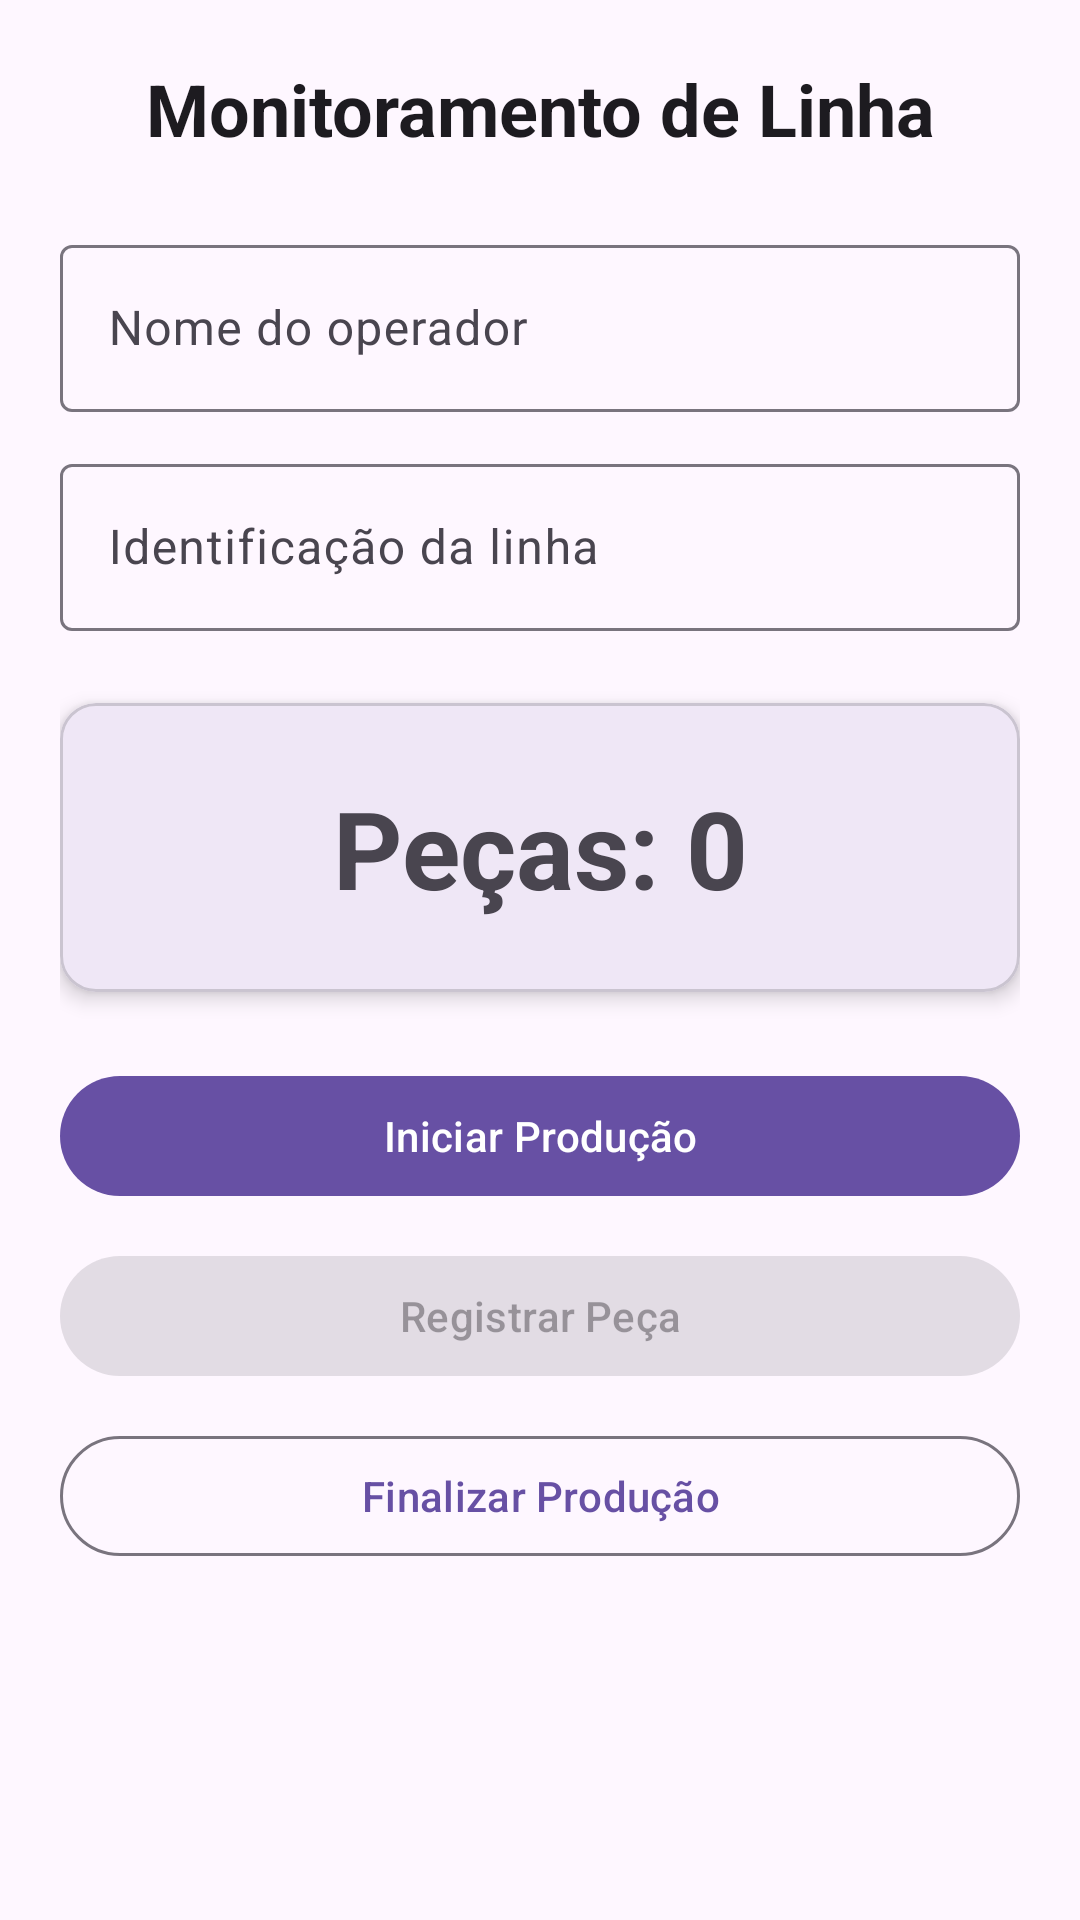

The Android layout XML behind this screen, and the referenced resources:
<!-- AndroidManifest.xml: application theme Theme.ProvaJonathan -->
<!-- res/layout/activity_main.xml -->
<?xml version="1.0" encoding="utf-8"?>
<androidx.constraintlayout.widget.ConstraintLayout xmlns:android="http://schemas.android.com/apk/res/android"
    xmlns:app="http://schemas.android.com/apk/res-auto"
    xmlns:tools="http://schemas.android.com/tools"
    android:id="@+id/main"
    android:layout_width="match_parent"
    android:layout_height="match_parent"
    android:padding="20dp"
    tools:context=".ui.MainActivity">

    <TextView
        android:id="@+id/txtTitulo"
        android:layout_width="0dp"
        android:layout_height="wrap_content"
        android:gravity="center"
        android:text="@string/titulo_monitoramento"
        android:textAppearance="@style/TextAppearance.Material3.HeadlineSmall"
        android:textStyle="bold"
        app:layout_constraintEnd_toEndOf="parent"
        app:layout_constraintStart_toStartOf="parent"
        app:layout_constraintTop_toTopOf="parent" />

    <com.google.android.material.textfield.TextInputLayout
        android:id="@+id/layoutOperador"
        style="@style/Widget.Material3.TextInputLayout.OutlinedBox"
        android:layout_width="0dp"
        android:layout_height="wrap_content"
        android:layout_marginTop="24dp"
        android:hint="@string/hint_operador"
        app:layout_constraintEnd_toEndOf="parent"
        app:layout_constraintStart_toStartOf="parent"
        app:layout_constraintTop_toBottomOf="@id/txtTitulo">

        <com.google.android.material.textfield.TextInputEditText
            android:id="@+id/edtOperador"
            android:layout_width="match_parent"
            android:layout_height="wrap_content"
            android:inputType="textPersonName" />
    </com.google.android.material.textfield.TextInputLayout>

    <com.google.android.material.textfield.TextInputLayout
        android:id="@+id/layoutLinha"
        style="@style/Widget.Material3.TextInputLayout.OutlinedBox"
        android:layout_width="0dp"
        android:layout_height="wrap_content"
        android:layout_marginTop="12dp"
        android:hint="@string/hint_linha"
        app:layout_constraintEnd_toEndOf="parent"
        app:layout_constraintStart_toStartOf="parent"
        app:layout_constraintTop_toBottomOf="@id/layoutOperador">

        <com.google.android.material.textfield.TextInputEditText
            android:id="@+id/edtLinha"
            android:layout_width="match_parent"
            android:layout_height="wrap_content"
            android:inputType="text" />
    </com.google.android.material.textfield.TextInputLayout>

    <com.google.android.material.card.MaterialCardView
        android:id="@+id/cardContador"
        android:layout_width="0dp"
        android:layout_height="wrap_content"
        android:layout_marginTop="24dp"
        app:cardCornerRadius="12dp"
        app:cardElevation="4dp"
        app:layout_constraintEnd_toEndOf="parent"
        app:layout_constraintStart_toStartOf="parent"
        app:layout_constraintTop_toBottomOf="@id/layoutLinha">

        <TextView
            android:id="@+id/txtContador"
            android:layout_width="match_parent"
            android:layout_height="wrap_content"
            android:gravity="center"
            android:padding="24dp"
            android:text="@string/contador_inicial"
            android:textAppearance="@style/TextAppearance.Material3.DisplaySmall"
            android:textStyle="bold" />
    </com.google.android.material.card.MaterialCardView>

    <com.google.android.material.button.MaterialButton
        android:id="@+id/btnIniciar"
        android:layout_width="0dp"
        android:layout_height="wrap_content"
        android:layout_marginTop="24dp"
        android:text="@string/btn_iniciar"
        app:layout_constraintEnd_toEndOf="parent"
        app:layout_constraintStart_toStartOf="parent"
        app:layout_constraintTop_toBottomOf="@id/cardContador" />

    <com.google.android.material.button.MaterialButton
        android:id="@+id/btnRegistrar"
        style="@style/Widget.Material3.Button.TonalButton"
        android:layout_width="0dp"
        android:layout_height="wrap_content"
        android:layout_marginTop="12dp"
        android:enabled="false"
        android:text="@string/btn_registrar"
        app:layout_constraintEnd_toEndOf="parent"
        app:layout_constraintStart_toStartOf="parent"
        app:layout_constraintTop_toBottomOf="@id/btnIniciar" />

    <com.google.android.material.button.MaterialButton
        android:id="@+id/btnFinalizar"
        style="@style/Widget.Material3.Button.OutlinedButton"
        android:layout_width="0dp"
        android:layout_height="wrap_content"
        android:layout_marginTop="12dp"
        android:text="@string/btn_finalizar"
        app:layout_constraintEnd_toEndOf="parent"
        app:layout_constraintStart_toStartOf="parent"
        app:layout_constraintTop_toBottomOf="@id/btnRegistrar" />

</androidx.constraintlayout.widget.ConstraintLayout>
<!-- resources referenced by this layout -->
<resources>
  <string name="btn_finalizar">Finalizar Produção</string>
  <string name="btn_iniciar">Iniciar Produção</string>
  <string name="btn_registrar">Registrar Peça</string>
  <string name="contador_inicial">Peças: 0</string>
  <string name="hint_linha">Identificação da linha</string>
  <string name="hint_operador">Nome do operador</string>
  <string name="titulo_monitoramento">Monitoramento de Linha</string>
  <style name="Theme.ProvaJonathan" parent="Base.Theme.ProvaJonathan" />
  <style name="Base.Theme.ProvaJonathan" parent="Theme.Material3.DayNight.NoActionBar">
          
          
      </style>
</resources>
